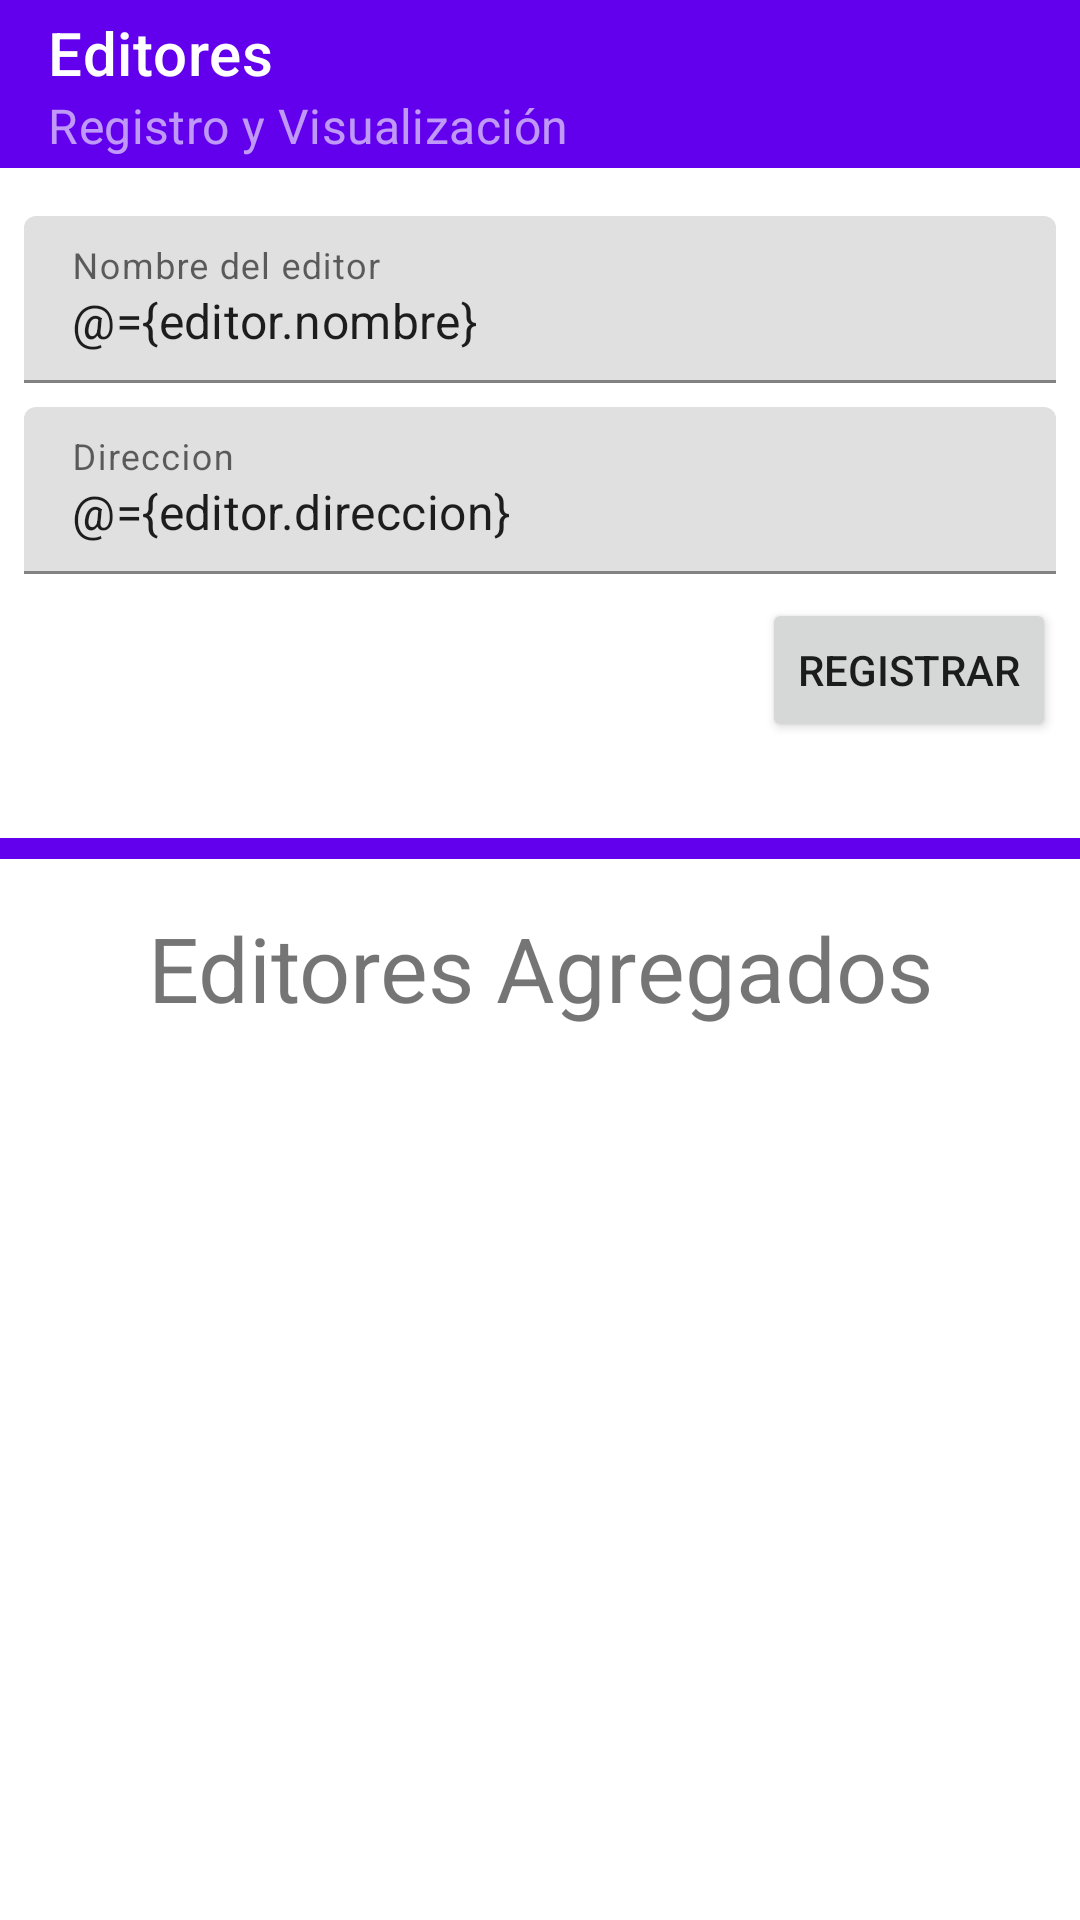

Android layout source for this screen:
<!-- AndroidManifest.xml: application theme Theme.Ejercicio2 -->
<!-- res/layout/activity_editor.xml -->
<?xml version="1.0" encoding="utf-8"?>


<layout xmlns:android="http://schemas.android.com/apk/res/android"
    xmlns:app="http://schemas.android.com/apk/res-auto"
    xmlns:tools="http://schemas.android.com/tools"
    tools:context=".componentes.editor.EditorActivity">

    <data>

        <variable
            name="editor"
            type="com.lania.ejercicio2.componentes.editor.EditorViewModel" />
    </data>

    <LinearLayout
        android:layout_width="match_parent"
        android:layout_height="match_parent"
        android:orientation="vertical">

        <com.google.android.material.appbar.AppBarLayout
            android:id="@+id/editorAppBar"
            android:layout_width="match_parent"
            android:layout_height="wrap_content">

            <com.google.android.material.appbar.MaterialToolbar
                android:id="@+id/editorToolBar"
                style="@style/Widget.MaterialComponents.Toolbar.Primary"
                android:layout_width="match_parent"
                android:layout_height="?attr/actionBarSize"
                app:subtitle="Registro y Visualización"
                app:title="Editores" />

        </com.google.android.material.appbar.AppBarLayout>

        <androidx.constraintlayout.widget.ConstraintLayout
            android:layout_width="match_parent"
            android:layout_height="wrap_content">

            <com.google.android.material.textfield.TextInputLayout
                android:id="@+id/editor_nombre_field"
                android:layout_width="match_parent"
                android:layout_height="wrap_content"
                android:layout_marginStart="8dp"
                android:layout_marginTop="16dp"
                android:layout_marginEnd="8dp"
                android:hint="Nombre del editor"
                app:layout_constraintEnd_toEndOf="parent"
                app:layout_constraintStart_toStartOf="parent"
                app:layout_constraintTop_toTopOf="parent">

                <com.google.android.material.textfield.TextInputEditText
                    android:layout_width="match_parent"
                    android:layout_height="wrap_content"
                    android:inputType="text"
                    android:text="@={editor.nombre}" />

            </com.google.android.material.textfield.TextInputLayout>

            <com.google.android.material.textfield.TextInputLayout
                android:id="@+id/editor_direccion_field"
                android:layout_width="0dp"
                android:layout_height="wrap_content"
                android:layout_marginStart="8dp"
                android:layout_marginTop="8dp"
                android:layout_marginEnd="8dp"
                android:hint="Direccion"
                app:layout_constraintEnd_toEndOf="parent"
                app:layout_constraintStart_toStartOf="parent"
                app:layout_constraintTop_toBottomOf="@+id/editor_nombre_field">

                <com.google.android.material.textfield.TextInputEditText
                    android:layout_width="match_parent"
                    android:layout_height="wrap_content"
                    android:inputType="textMultiLine"
                    android:text="@={editor.direccion}" />

            </com.google.android.material.textfield.TextInputLayout>


            <Button
                android:id="@+id/register_editor"
                android:layout_width="wrap_content"
                android:layout_height="wrap_content"
                android:layout_marginTop="8dp"
                android:layout_marginEnd="8dp"
                android:layout_marginBottom="32dp"
                android:text="Registrar"
                app:layout_constraintBottom_toBottomOf="parent"
                app:layout_constraintEnd_toEndOf="parent"
                app:layout_constraintTop_toBottomOf="@+id/editor_direccion_field" />

        </androidx.constraintlayout.widget.ConstraintLayout>

        <View
            android:layout_width="match_parent"
            android:layout_height="7dp"
            android:background="?attr/colorPrimary" />

        <androidx.constraintlayout.widget.ConstraintLayout
            android:layout_width="match_parent"
            android:layout_height="match_parent">

            <TextView
                android:id="@+id/editores_title"
                android:layout_width="match_parent"
                android:layout_height="wrap_content"
                android:layout_marginTop="16dp"
                android:gravity="center_horizontal"
                android:text="Editores Agregados"
                android:textSize="30dp"
                app:layout_constraintEnd_toEndOf="parent"
                app:layout_constraintStart_toStartOf="parent"
                app:layout_constraintTop_toTopOf="parent" />

            <ListView
                android:id="@+id/editores_listview"
                android:layout_width="0dp"
                android:layout_height="0dp"
                android:layout_marginTop="24dp"
                android:layout_marginBottom="32dp"
                app:layout_constraintBottom_toBottomOf="parent"
                app:layout_constraintEnd_toEndOf="parent"
                app:layout_constraintStart_toStartOf="parent"
                app:layout_constraintTop_toBottomOf="@+id/editores_title" />
        </androidx.constraintlayout.widget.ConstraintLayout>


    </LinearLayout>


</layout>
<!-- resources referenced by this layout -->
<resources>
  <style name="Theme.Ejercicio2" parent="Theme.MaterialComponents.DayNight.DarkActionBar">
          
          <item name="colorPrimary">@color/purple_500</item>
          <item name="colorPrimaryVariant">@color/purple_700</item>
          <item name="colorOnPrimary">@color/white</item>
          
          <item name="colorSecondary">@color/teal_200</item>
          <item name="colorSecondaryVariant">@color/teal_700</item>
          <item name="colorOnSecondary">@color/black</item>
          
          <item name="android:statusBarColor" tools:targetApi="l">?attr/colorPrimaryVariant</item>
          
          <item name="windowNoTitle">true</item>
          <item name="windowActionBar">false</item>
      </style>
  <!-- not gathered from this repository: default colours our renderer supplied (Android Studio template values) -->
  <color name="purple_500">#FF6200EE</color>
  <color name="purple_700">#FF3700B3</color>
  <color name="teal_200">#FF03DAC5</color>
  <color name="teal_700">#FF018786</color>
  <color name="black">#FF000000</color>
  <color name="white">#FFFFFFFF</color>
</resources>
